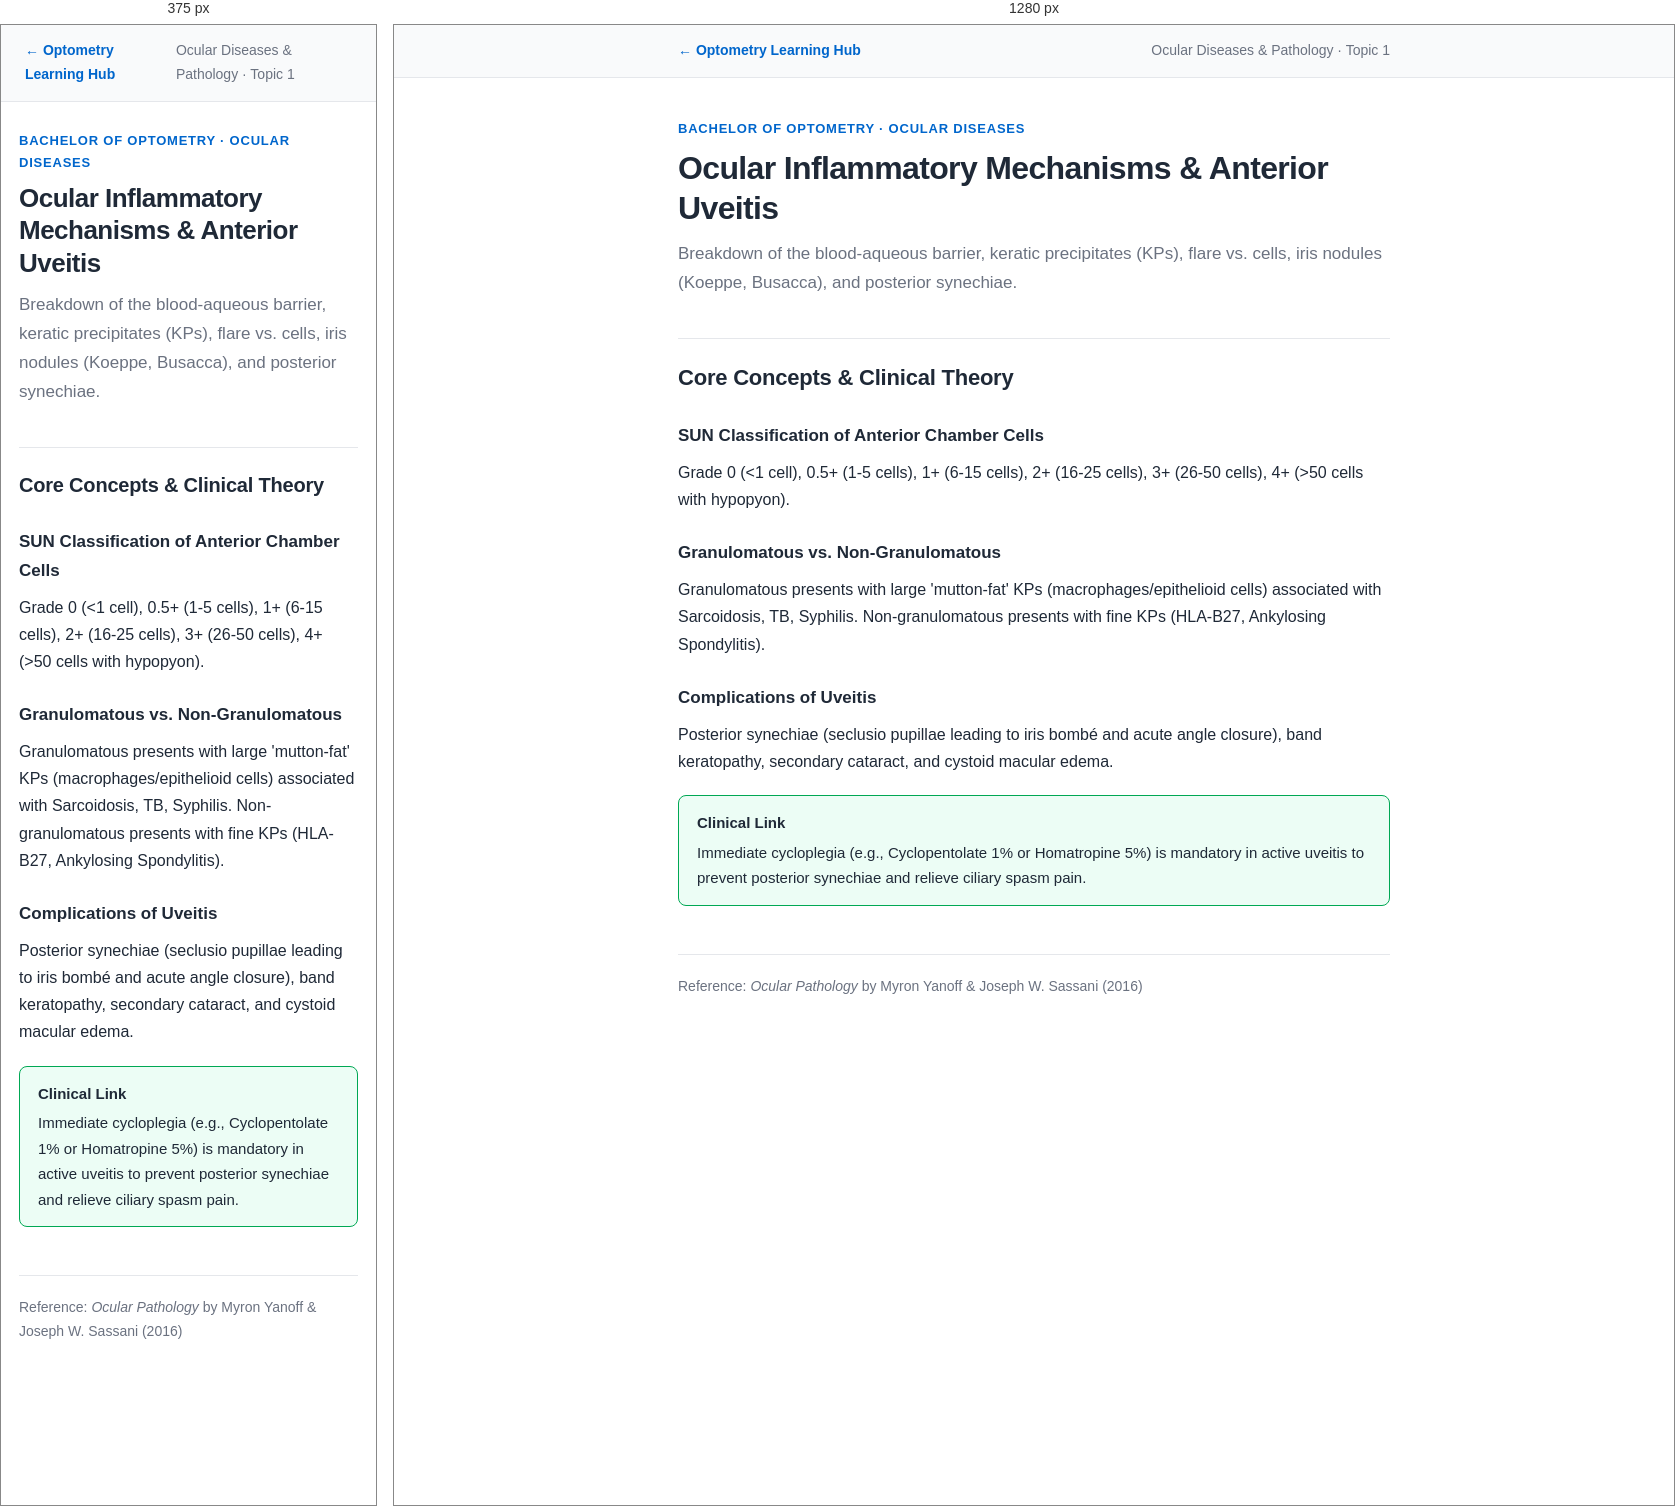
Rendered at 375 px and 1280 px, left to right.

<!-- file: ocular-diseases-pathology-01.html -->
<!DOCTYPE html>
<html lang="en">
<head>
<meta charset="UTF-8">
<meta name="viewport" content="width=device-width, initial-scale=1.0">
<title>Ocular Inflammatory Mechanisms & Anterior Uveitis — Ocular Diseases & Pathology Notes</title>
<link rel="stylesheet" href="notes.css">
</head>
<body>

<nav class="note-nav">
    <div class="note-nav-inner">
        <a href="../index.html">&larr; Optometry Learning Hub</a>
        <span class="course-tag">Ocular Diseases & Pathology &middot; Topic 1</span>
    </div>
</nav>

<main>
<header class="note-header">
    <div class="note-eyebrow">Bachelor of Optometry &middot; Ocular Diseases</div>
    <h1>Ocular Inflammatory Mechanisms & Anterior Uveitis</h1>
    <p class="note-summary">Breakdown of the blood-aqueous barrier, keratic precipitates (KPs), flare vs. cells, iris nodules (Koeppe, Busacca), and posterior synechiae.</p>
</header>

<h2>Core Concepts &amp; Clinical Theory</h2>

<h3>SUN Classification of Anterior Chamber Cells</h3>
<p>Grade 0 (<1 cell), 0.5+ (1-5 cells), 1+ (6-15 cells), 2+ (16-25 cells), 3+ (26-50 cells), 4+ (>50 cells with hypopyon).</p>

<h3>Granulomatous vs. Non-Granulomatous</h3>
<p>Granulomatous presents with large 'mutton-fat' KPs (macrophages/epithelioid cells) associated with Sarcoidosis, TB, Syphilis. Non-granulomatous presents with fine KPs (HLA-B27, Ankylosing Spondylitis).</p>

<h3>Complications of Uveitis</h3>
<p>Posterior synechiae (seclusio pupillae leading to iris bombé and acute angle closure), band keratopathy, secondary cataract, and cystoid macular edema.</p>

<div class="callout clinical">
    <span class="callout-title">Clinical Link</span>
    Immediate cycloplegia (e.g., Cyclopentolate 1% or Homatropine 5%) is mandatory in active uveitis to prevent posterior synechiae and relieve ciliary spasm pain.
</div>

<footer class="note-footer">
    <span>Reference: <em>Ocular Pathology</em> by Myron Yanoff & Joseph W. Sassani (2016)</span>
</footer>
</main>
</body>
</html>

/* @media block from notes.css */
@media (max-width: 600px) {
    h1 { font-size: 26px; }
    h2 { font-size: 20px; }
    main { padding: 28px 18px 60px; }
}